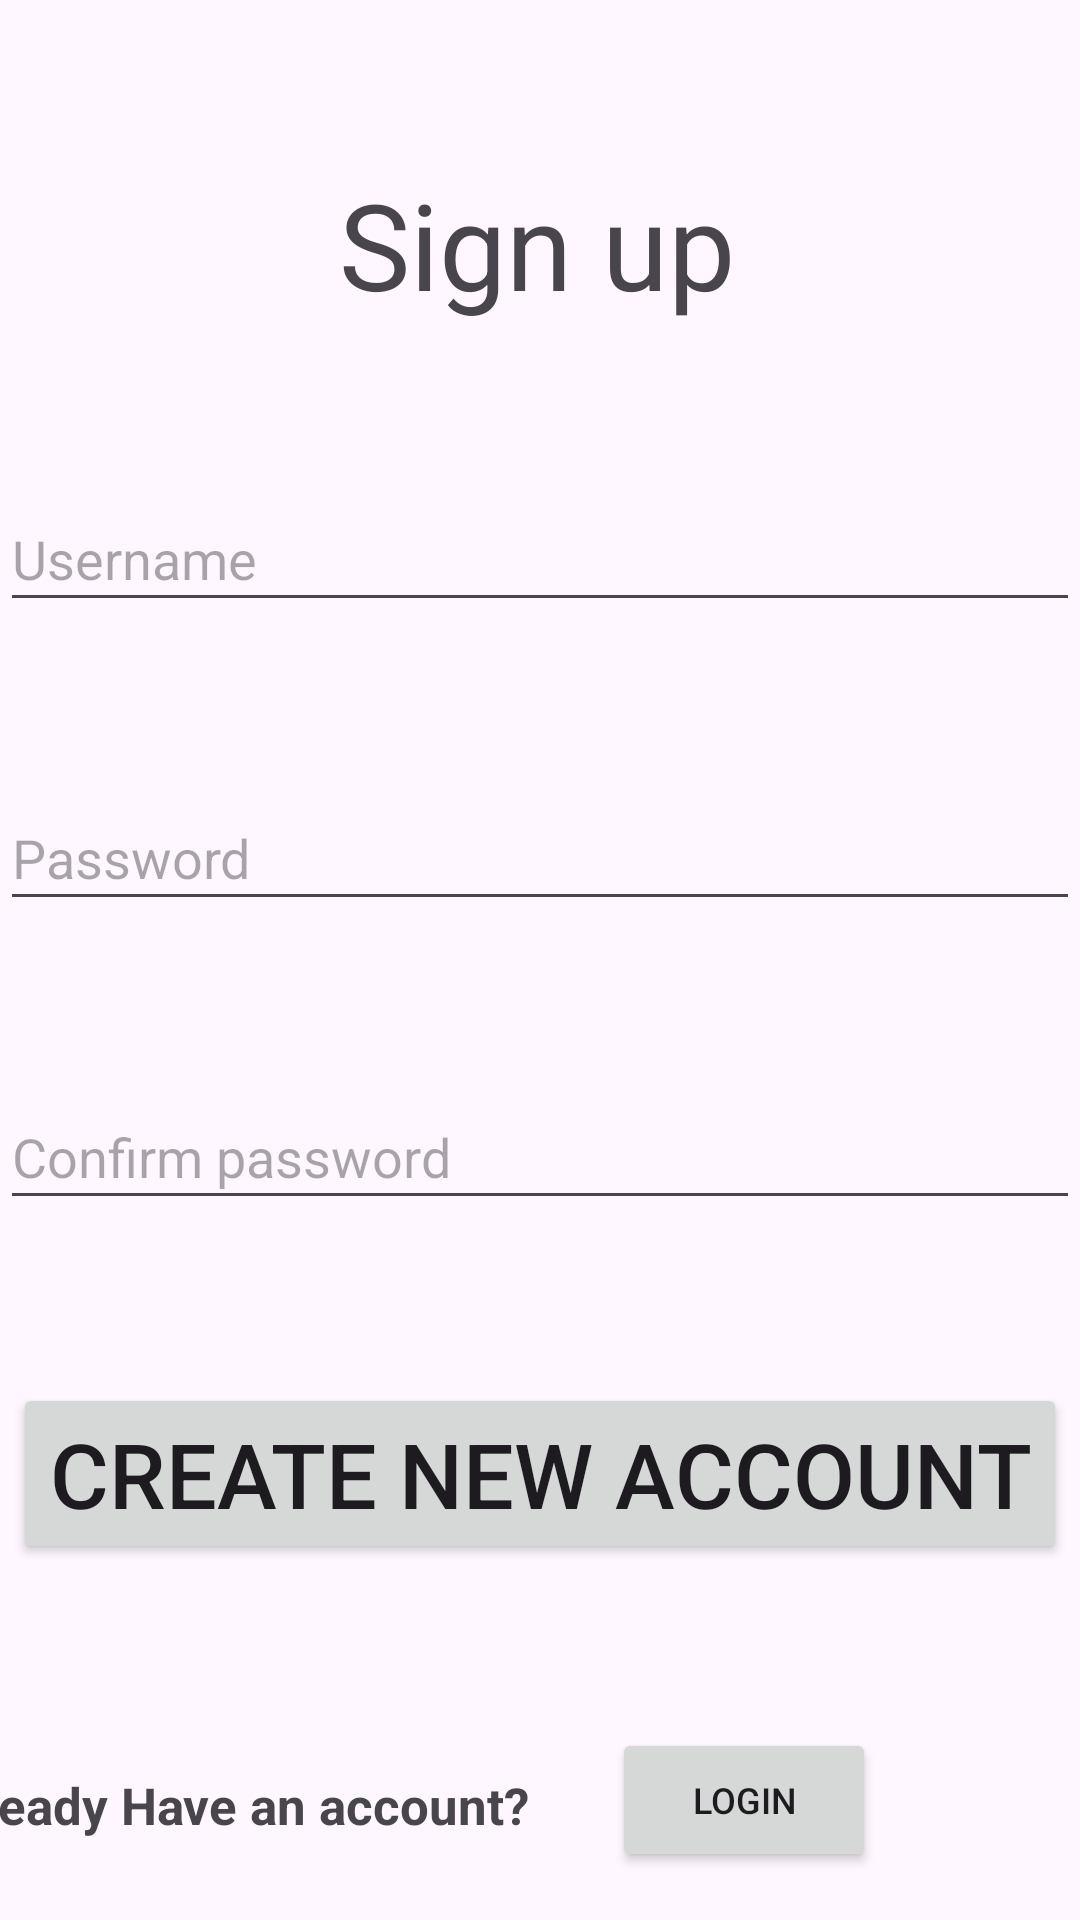

Write the Android layout XML for this screen, with the resource values it uses.
<!-- AndroidManifest.xml: application theme Theme.Yomap -->
<!-- res/layout/activity_register.xml -->
<?xml version="1.0" encoding="utf-8"?>
<androidx.constraintlayout.widget.ConstraintLayout xmlns:android="http://schemas.android.com/apk/res/android"
    xmlns:app="http://schemas.android.com/apk/res-auto"
    xmlns:tools="http://schemas.android.com/tools"
    android:id="@+id/main"
    android:layout_width="match_parent"
    android:layout_height="match_parent"
    tools:context=".Login">

    <Button
        android:id="@+id/buttonRegister"
        android:layout_width="wrap_content"
        android:layout_height="wrap_content"
        android:text="Create new account"
        android:textSize="30dp"
        app:layout_constraintBottom_toTopOf="@+id/buttonLogin"
        app:layout_constraintEnd_toEndOf="parent"
        app:layout_constraintHorizontal_bias="0.498"
        app:layout_constraintStart_toStartOf="parent"
        app:layout_constraintTop_toBottomOf="@+id/confirmPassword"
        app:layout_constraintVertical_bias="0.766" />

    <TextView
        android:id="@+id/title"
        android:layout_width="wrap_content"
        android:layout_height="wrap_content"
        android:text="Sign up"
        android:textSize="40dp"
        app:layout_constraintBottom_toTopOf="@+id/newUsername"
        app:layout_constraintEnd_toEndOf="parent"
        app:layout_constraintHorizontal_bias="0.496"
        app:layout_constraintStart_toStartOf="parent"
        app:layout_constraintTop_toTopOf="parent" />

    <EditText
        android:id="@+id/newUsername"
        android:layout_width="360dp"
        android:layout_height="45dp"
        android:ems="10"
        android:hint="Username"
        android:inputType="text"
        app:layout_constraintBottom_toTopOf="@+id/newPassword"
        app:layout_constraintEnd_toEndOf="parent"
        app:layout_constraintHorizontal_bias="0.49"
        app:layout_constraintStart_toStartOf="parent"
        app:layout_constraintTop_toBottomOf="@+id/title" />

    <EditText
        android:id="@+id/newPassword"
        android:layout_width="360dp"
        android:layout_height="45dp"
        android:ems="10"
        android:hint="Password"
        android:inputType="textPassword"
        app:layout_constraintBottom_toTopOf="@+id/confirmPassword"
        app:layout_constraintEnd_toEndOf="parent"
        app:layout_constraintHorizontal_bias="0.49"
        app:layout_constraintStart_toStartOf="parent"
        app:layout_constraintTop_toBottomOf="@+id/newUsername" />

    <EditText
        android:id="@+id/confirmPassword"
        android:layout_width="360dp"
        android:layout_height="45dp"
        android:ems="10"
        android:hint="Confirm password"
        android:inputType="textPassword"
        app:layout_constraintBottom_toTopOf="@+id/buttonRegister"
        app:layout_constraintEnd_toEndOf="parent"
        app:layout_constraintStart_toStartOf="parent"
        app:layout_constraintTop_toBottomOf="@+id/newPassword" />

    <Button
        android:id="@+id/buttonLogin"
        android:layout_width="wrap_content"
        android:layout_height="wrap_content"
        android:layout_marginEnd="68dp"
        android:layout_marginBottom="16dp"
        android:text="Login"
        android:textSize="12dp"
        app:layout_constraintBottom_toBottomOf="parent"
        app:layout_constraintEnd_toEndOf="parent" />

    <TextView
        android:id="@+id/textView2"
        android:layout_width="232dp"
        android:layout_height="27dp"
        android:layout_marginEnd="12dp"
        android:text="Already Have an account?"
        android:textAlignment="center"
        android:textSize="17dp"
        android:textStyle="bold"
        app:layout_constraintBottom_toBottomOf="parent"
        app:layout_constraintEnd_toStartOf="@+id/buttonLogin"
        app:layout_constraintHorizontal_bias="1.0"
        app:layout_constraintStart_toStartOf="parent"
        app:layout_constraintTop_toBottomOf="@+id/buttonRegister"
        app:layout_constraintVertical_bias="0.754" />

</androidx.constraintlayout.widget.ConstraintLayout>
<!-- resources referenced by this layout -->
<resources>
  <style name="Theme.Yomap" parent="Base.Theme.Yomap" />
  <style name="Base.Theme.Yomap" parent="Theme.Material3.DayNight.NoActionBar">
          
          
      </style>
</resources>
